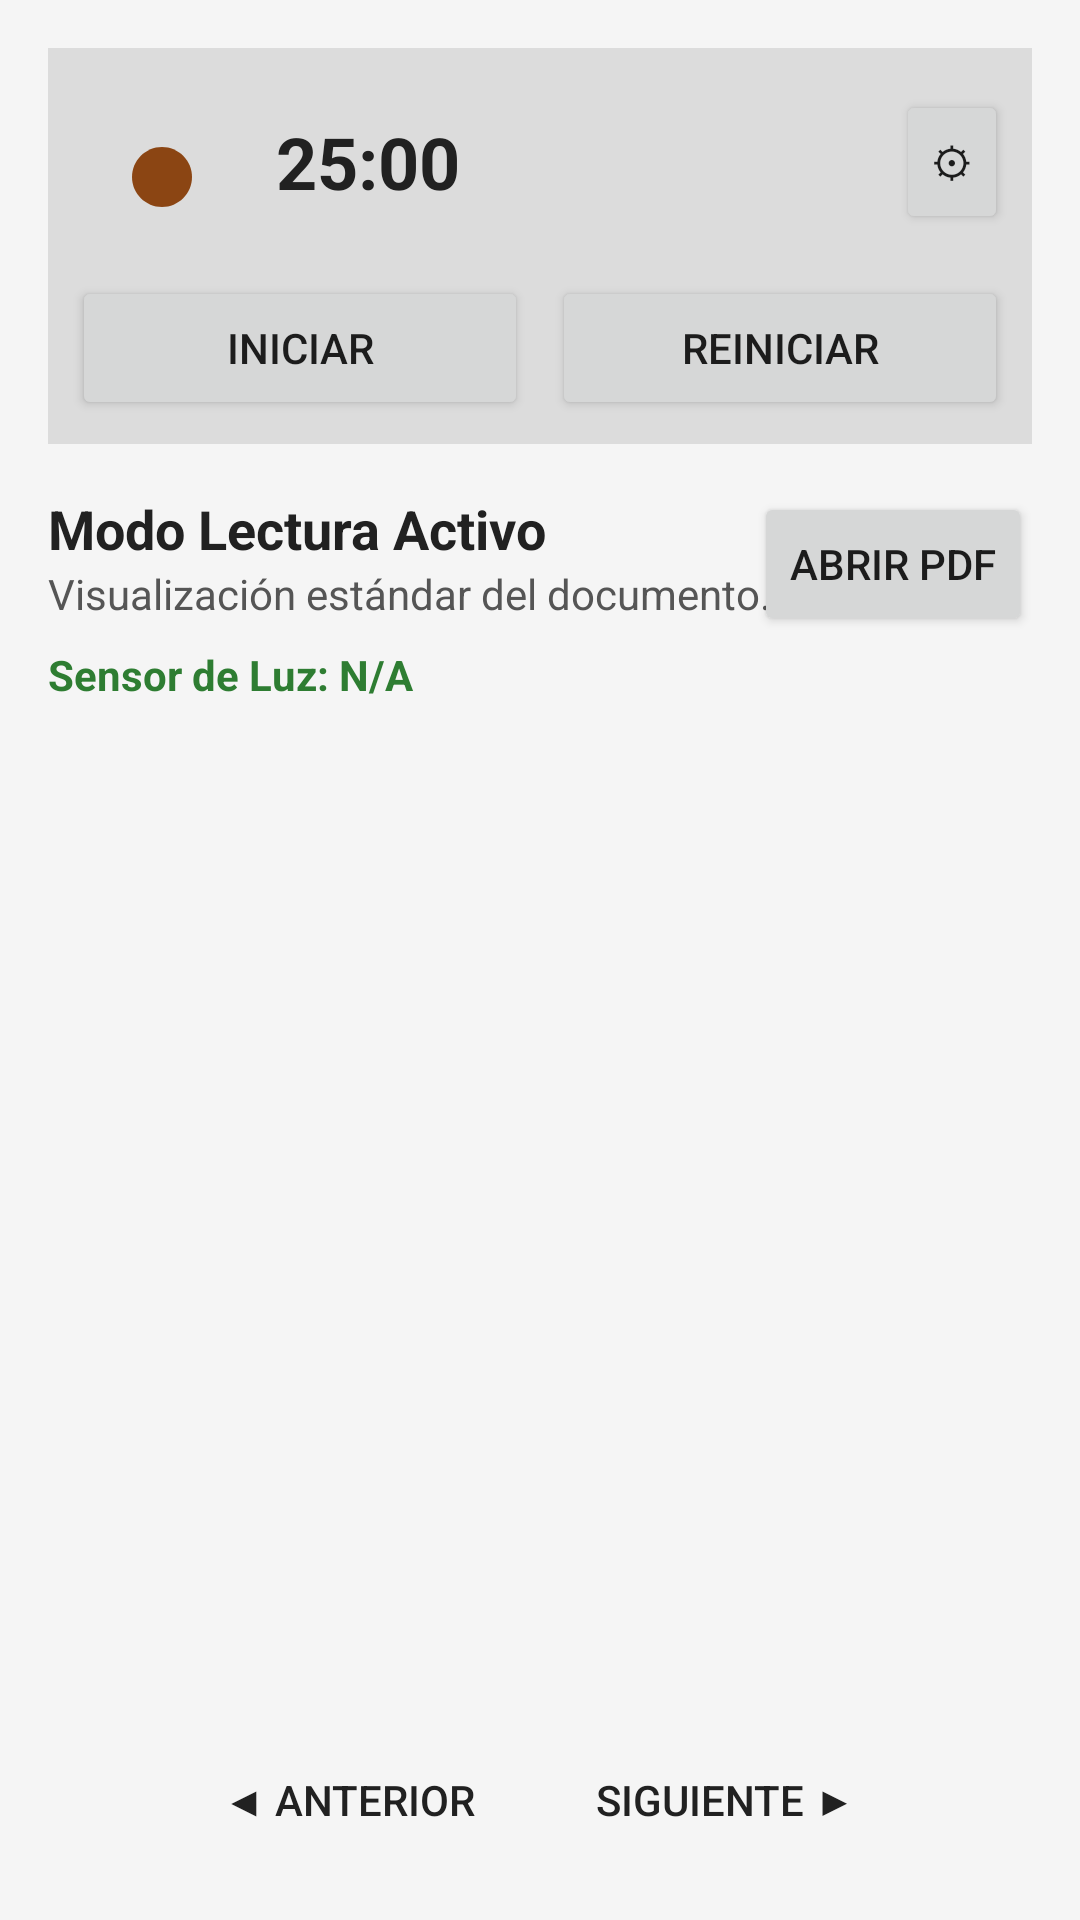

Android layout source for this screen:
<!-- AndroidManifest.xml: activity theme Theme.FocusTo -->
<!-- res/layout/activity_main.xml -->
<?xml version="1.0" encoding="utf-8"?>
<RelativeLayout xmlns:android="http://schemas.android.com/apk/res/android"
    android:id="@+id/rootLayout"
    android:layout_width="match_parent"
    android:layout_height="match_parent"
    android:background="@color/bg_normal"
    android:fitsSystemWindows="true"
    android:padding="16dp">

    
    <LinearLayout
        android:id="@+id/layoutPomodoro"
        android:layout_width="match_parent"
        android:layout_height="wrap_content"
        android:orientation="vertical"
        android:padding="8dp"
        android:background="#1A000000"
        android:layout_alignParentTop="true"
        android:layout_marginBottom="8dp">

        
        <LinearLayout
            android:layout_width="match_parent"
            android:layout_height="wrap_content"
            android:orientation="horizontal"
            android:gravity="center_vertical">

            
            <ImageView
                android:id="@+id/ivFocusMotivator"
                android:layout_width="60dp"
                android:layout_height="60dp"
                android:layout_marginEnd="8dp"
                android:src="@drawable/ic_focus_seed"
                android:contentDescription="@string/focus_motivator_description"/>

            <TextView
                android:id="@+id/tvPomodoroTimer"
                android:layout_width="0dp"
                android:layout_height="wrap_content"
                android:layout_weight="1"
                android:text="@string/timer_default"
                android:textSize="24sp"
                android:textStyle="bold"
                android:textColor="@color/text_title_normal"
                android:maxLines="1"
                android:autoSizeTextType="uniform"
                android:autoSizeMinTextSize="14sp"
                android:autoSizeMaxTextSize="24sp"/>

            <Button
                android:id="@+id/btnSettings"
                android:layout_width="wrap_content"
                android:layout_height="wrap_content"
                android:layout_marginStart="8dp"
                android:minWidth="0dp"
                android:paddingStart="12dp"
                android:paddingEnd="12dp"
                android:text="@string/btn_settings"
                android:contentDescription="@string/settings_title"/>
        </LinearLayout>

        
        <LinearLayout
            android:layout_width="match_parent"
            android:layout_height="wrap_content"
            android:orientation="horizontal"
            android:layout_marginTop="8dp">

            <Button
                android:id="@+id/btnStartPomodoro"
                android:layout_width="0dp"
                android:layout_height="wrap_content"
                android:layout_weight="1"
                android:text="@string/btn_start_pomodoro"
                android:layout_marginEnd="8dp"
                android:maxLines="1"
                android:ellipsize="none"/>

            <Button
                android:id="@+id/btnResetPomodoro"
                android:layout_width="0dp"
                android:layout_height="wrap_content"
                android:layout_weight="1"
                android:text="@string/btn_reset_pomodoro"
                android:maxLines="1"
                android:ellipsize="none"/>
        </LinearLayout>
    </LinearLayout>

    
    <Button
        android:id="@+id/btnOpenPdf"
        android:layout_width="wrap_content"
        android:layout_height="wrap_content"
        android:layout_alignParentEnd="true"
        android:layout_below="@id/layoutPomodoro"
        android:layout_marginTop="8dp"
        android:text="@string/btn_open_pdf" />

    
    <TextView
        android:id="@+id/tvStatusTitle"
        android:layout_width="0dp"
        android:layout_height="wrap_content"
        android:layout_toStartOf="@id/btnOpenPdf"
        android:layout_alignParentStart="true"
        android:layout_below="@id/layoutPomodoro"
        android:layout_marginTop="8dp"
        android:text="@string/status_title_normal"
        android:textColor="@color/text_title_normal"
        android:textSize="18sp"
        android:textStyle="bold" />

    <TextView
        android:id="@+id/tvStatusDesc"
        android:layout_width="match_parent"
        android:layout_height="wrap_content"
        android:layout_below="@id/tvStatusTitle"
        android:text="@string/status_desc_normal"
        android:textColor="@color/text_desc_normal"
        android:textSize="14sp"
        android:layout_marginBottom="8dp"/>

    <TextView
        android:id="@+id/tvSensorInfo"
        android:layout_width="match_parent"
        android:layout_height="wrap_content"
        android:layout_below="@id/tvStatusDesc"
        android:text="@string/sensor_info_default"
        android:textColor="@color/sensor_text_normal"
        android:textSize="14sp"
        android:textStyle="bold"
        android:layout_marginBottom="4dp"/>

    
    <TextView
        android:id="@+id/tvHealthAlert"
        android:layout_width="match_parent"
        android:layout_height="wrap_content"
        android:layout_below="@id/tvSensorInfo"
        android:background="#FFFF0000"
        android:textColor="#FFFFFF"
        android:textStyle="bold"
        android:padding="8dp"
        android:gravity="center"
        android:visibility="gone"
        android:layout_marginBottom="4dp"/>

    
    <HorizontalScrollView
        android:id="@+id/horizontalScrollPdf"
        android:layout_width="match_parent"
        android:layout_height="0dp"
        android:layout_above="@id/layoutPagination"
        android:layout_below="@id/tvHealthAlert"
        android:layout_marginTop="8dp"
        android:layout_marginBottom="8dp"
        android:fillViewport="true">

        <ScrollView
            android:id="@+id/verticalScrollPdf"
            android:layout_width="wrap_content"
            android:layout_height="match_parent"
            android:fillViewport="true">

            <RelativeLayout
                android:layout_width="wrap_content"
                android:layout_height="wrap_content">

                
                <ImageView
                    android:id="@+id/pdfImageView"
                    android:layout_width="match_parent"
                    android:layout_height="match_parent"
                    android:adjustViewBounds="true"
                    android:scaleType="fitCenter"
                    android:contentDescription="@string/pdf_image_desc" />

                
                <View
                    android:id="@+id/warmFilterOverlay"
                    android:layout_width="match_parent"
                    android:layout_height="match_parent"
                    android:background="#33FF9100"
                    android:visibility="gone" />

            </RelativeLayout>
        </ScrollView>
    </HorizontalScrollView>

    
    <LinearLayout
        android:id="@+id/layoutPagination"
        android:layout_width="match_parent"
        android:layout_height="wrap_content"
        android:layout_alignParentBottom="true"
        android:orientation="horizontal"
        android:gravity="center"
        style="?android:attr/buttonBarStyle">

        <Button
            android:id="@+id/btnPrevPage"
            android:layout_width="wrap_content"
            android:layout_height="wrap_content"
            android:layout_marginEnd="8dp"
            android:text="@string/btn_prev_page"
            android:textColor="@color/text_title_normal"
            style="?android:attr/buttonBarButtonStyle" />

        <Button
            android:id="@+id/btnNextPage"
            android:layout_width="wrap_content"
            android:layout_height="wrap_content"
            android:layout_marginStart="8dp"
            android:text="@string/btn_next_page"
            android:textColor="@color/text_title_normal"
            style="?android:attr/buttonBarButtonStyle" />

    </LinearLayout>

    
    <RelativeLayout
        android:id="@+id/layoutLockOverlay"
        android:layout_width="match_parent"
        android:layout_height="match_parent"
        android:background="#E6000000"
        android:elevation="10dp"
        android:visibility="gone"
        android:gravity="center"
        android:padding="32dp">

        <TextView
            android:id="@+id/tvLockMessage"
            android:layout_width="wrap_content"
            android:layout_height="wrap_content"
            android:text="@string/lock_message"
            android:textColor="#FFFFFF"
            android:textSize="22sp"
            android:textStyle="bold"
            android:gravity="center"
            android:layout_marginBottom="24dp"/>

        <Button
            android:id="@+id/btnUnlock"
            android:layout_width="wrap_content"
            android:layout_height="wrap_content"
            android:layout_below="@id/tvLockMessage"
            android:layout_centerHorizontal="true"
            android:text="@string/btn_unlock"/>
    </RelativeLayout>

</RelativeLayout>
<!-- resources referenced by this layout -->
<resources>
  <color name="bg_normal">#F5F5F5</color>
  <color name="sensor_text_normal">#2E7D32</color>
  <color name="text_desc_normal">#555555</color>
  <color name="text_title_normal">#212121</color>
  <!-- drawable ic_focus_seed (drawable) -->
  <vector xmlns:android="http://schemas.android.com/apk/res/android"
      android:width="24dp"
      android:height="24dp"
      android:viewportWidth="24"
      android:viewportHeight="24">
      <path
          android:fillColor="#8B4513"
          android:pathData="M12,18c-2.2,0-4-1.8-4-4c0-2.2,1.8-4,4-4s4,1.8,4,4C16,16.2,14.2,18,12,18z"/>
  </vector>
  <string name="btn_next_page">Siguiente ▶</string>
  <string name="btn_open_pdf">Abrir PDF</string>
  <string name="btn_prev_page">◀ Anterior</string>
  <string name="btn_reset_pomodoro">REINICIAR</string>
  <string name="btn_settings">⚙</string>
  <string name="btn_start_pomodoro">INICIAR</string>
  <string name="btn_unlock">ENTENDIDO, VOLVER</string>
  <string name="focus_motivator_description">Motivador de enfoque</string>
  <string name="lock_message">¡CONCÉNTRATE!\nHas agitado demasiado el dispositivo.</string>
  <string name="pdf_image_desc">Vista previa del documento PDF</string>
  <string name="sensor_info_default">Sensor de Luz: N/A</string>
  <string name="settings_title">Ajustes</string>
  <string name="status_desc_normal">Visualización estándar del documento.</string>
  <string name="status_title_normal">Modo Lectura Activo</string>
  <string name="timer_default">25:00</string>
  <style name="Theme.FocusTo" parent="Theme.AppCompat.DayNight.NoActionBar">
      
      <item name="colorPrimary">#3F51B5</item>
      <item name="colorPrimaryDark">#303F9F</item>
      <item name="colorAccent">#FF4081</item>
  </style>
</resources>
